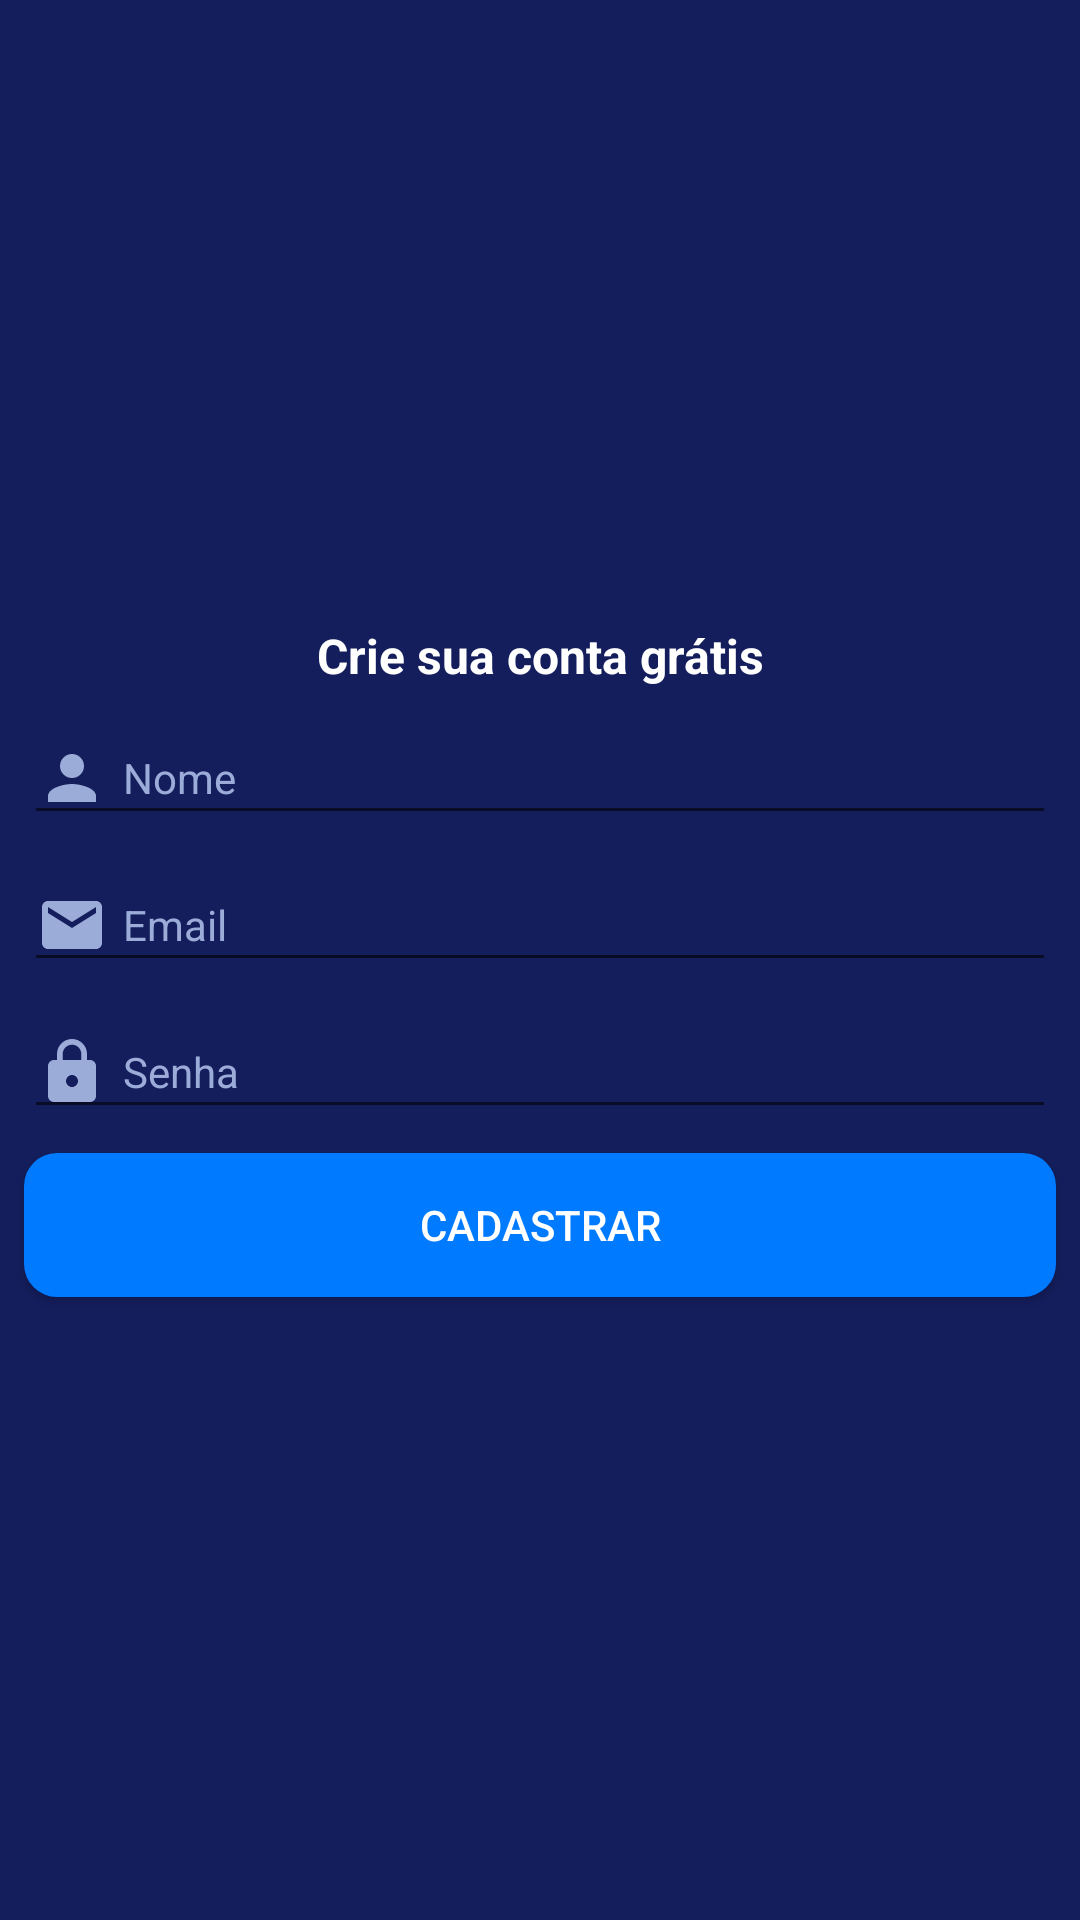

Here is an Android app screen rendered from its layout file. Give the layout XML and the strings, colors and styles it references.
<!-- AndroidManifest.xml: application theme Theme.DolarHoje -->
<!-- res/layout/activity_tela_cadastro.xml -->
<?xml version="1.0" encoding="utf-8"?>
<androidx.constraintlayout.widget.ConstraintLayout xmlns:android="http://schemas.android.com/apk/res/android"
    xmlns:app="http://schemas.android.com/apk/res-auto"
    xmlns:tools="http://schemas.android.com/tools"
    android:layout_width="match_parent"
    android:layout_height="match_parent"
    android:background="@color/purple_200"
    tools:context=".activity.TelaCadastro">

    <TextView
        android:id="@+id/textView4"
        android:layout_width="0dp"
        android:layout_height="wrap_content"
        android:layout_marginStart="8dp"
        android:layout_marginLeft="8dp"
        android:layout_marginEnd="8dp"
        android:layout_marginRight="8dp"
        android:layout_marginBottom="8dp"
        android:gravity="center"
        android:text="Crie sua conta grátis"
        android:textColor="@color/white"
        android:textSize="16sp"
        android:textStyle="bold"
        app:layout_constraintBottom_toTopOf="@+id/editTextNome"
        app:layout_constraintEnd_toEndOf="parent"
        app:layout_constraintStart_toStartOf="parent"
        app:layout_constraintTop_toTopOf="parent"
        app:layout_constraintVertical_chainStyle="packed" />

    <EditText
        android:id="@+id/editTextNome"
        android:layout_width="0dp"
        android:layout_height="wrap_content"
        android:layout_marginStart="8dp"
        android:layout_marginLeft="8dp"
        android:layout_marginEnd="8dp"
        android:layout_marginRight="8dp"
        android:layout_marginBottom="8dp"
        android:drawableLeft="@drawable/ic_person"
        android:drawablePadding="5dp"
        android:ems="10"
        android:hint="Nome"
        android:inputType="textPersonName"
        android:scrollbarThumbHorizontal="@color/teal_800"
        android:scrollbarThumbVertical="@color/teal_800"
        android:textColor="@color/teal_800"
        android:textColorHint="@color/teal_800"
        android:textSize="14sp"
        app:layout_constraintBottom_toTopOf="@+id/editTextEmail"
        app:layout_constraintEnd_toEndOf="parent"
        app:layout_constraintStart_toStartOf="parent"
        app:layout_constraintTop_toBottomOf="@+id/textView4" />

    <EditText
        android:id="@+id/editTextEmail"
        android:layout_width="0dp"
        android:layout_height="wrap_content"
        android:layout_marginStart="8dp"
        android:layout_marginLeft="8dp"
        android:layout_marginEnd="8dp"
        android:layout_marginRight="8dp"
        android:layout_marginBottom="8dp"
        android:drawableLeft="@drawable/ic_email"
        android:drawablePadding="5dp"
        android:ems="10"
        android:hint="Email"
        android:inputType="textPersonName|textPostalAddress"
        android:textColor="@color/teal_800"
        android:textColorHint="@color/teal_800"
        android:textSize="14sp"
        app:layout_constraintBottom_toTopOf="@+id/editTextSenha"
        app:layout_constraintEnd_toEndOf="parent"
        app:layout_constraintStart_toStartOf="parent"
        app:layout_constraintTop_toBottomOf="@+id/editTextNome" />

    <EditText
        android:id="@+id/editTextSenha"
        android:layout_width="0dp"
        android:layout_height="wrap_content"
        android:layout_marginStart="8dp"
        android:layout_marginLeft="8dp"
        android:layout_marginEnd="8dp"
        android:layout_marginRight="8dp"
        android:layout_marginBottom="8dp"
        android:drawableLeft="@drawable/ic_block"
        android:drawablePadding="5dp"
        android:ems="10"
        android:hint="Senha"
        android:inputType="textPostalAddress|numberPassword"
        android:textColor="@color/teal_800"
        android:textColorHint="@color/teal_800"
        android:textSize="14sp"
        app:layout_constraintBottom_toTopOf="@+id/buttonCad"
        app:layout_constraintEnd_toEndOf="parent"
        app:layout_constraintStart_toStartOf="parent"
        app:layout_constraintTop_toBottomOf="@+id/editTextEmail" />

    <Button
        android:id="@+id/buttonCad"
        android:layout_width="0dp"
        android:layout_height="wrap_content"
        android:layout_marginStart="8dp"
        android:layout_marginLeft="8dp"
        android:layout_marginEnd="8dp"
        android:layout_marginRight="8dp"
        android:background="@drawable/custom_button"
        android:text="Cadastrar"
        android:textColor="@color/white"
        app:backgroundTint="@color/teal_200"
        app:layout_constraintBottom_toBottomOf="parent"
        app:layout_constraintEnd_toEndOf="parent"
        app:layout_constraintStart_toStartOf="parent"
        app:layout_constraintTop_toBottomOf="@+id/editTextSenha" />
</androidx.constraintlayout.widget.ConstraintLayout>
<!-- resources referenced by this layout -->
<resources>
  <color name="purple_200">#141e5d</color>
  <color name="teal_200">#007aff</color>
  <color name="teal_800">#9cacd9</color>
  <color name="white">#FFFFFFFF</color>
  <!-- drawable custom_button (drawable) -->
  <?xml version="1.0" encoding="utf-8"?>
  <shape xmlns:android="http://schemas.android.com/apk/res/android" android:shape="rectangle">
  
      <solid android:color="@color/teal_200"/>
      <corners android:radius="11dp"/>
  
  </shape>
  <!-- drawable ic_block (drawable) -->
  <vector android:height="24dp" android:tint="#9CACD9"
      android:viewportHeight="24" android:viewportWidth="24"
      android:width="24dp" xmlns:android="http://schemas.android.com/apk/res/android">
      <path android:fillColor="@android:color/white" android:pathData="M18,8h-1L17,6c0,-2.76 -2.24,-5 -5,-5S7,3.24 7,6v2L6,8c-1.1,0 -2,0.9 -2,2v10c0,1.1 0.9,2 2,2h12c1.1,0 2,-0.9 2,-2L20,10c0,-1.1 -0.9,-2 -2,-2zM12,17c-1.1,0 -2,-0.9 -2,-2s0.9,-2 2,-2 2,0.9 2,2 -0.9,2 -2,2zM15.1,8L8.9,8L8.9,6c0,-1.71 1.39,-3.1 3.1,-3.1 1.71,0 3.1,1.39 3.1,3.1v2z"/>
  </vector>
  <!-- drawable ic_email (drawable) -->
  <vector android:height="24dp" android:tint="#9CACD9"
      android:viewportHeight="24" android:viewportWidth="24"
      android:width="24dp" xmlns:android="http://schemas.android.com/apk/res/android">
      <path android:fillColor="@android:color/white" android:pathData="M20,4L4,4c-1.1,0 -1.99,0.9 -1.99,2L2,18c0,1.1 0.9,2 2,2h16c1.1,0 2,-0.9 2,-2L22,6c0,-1.1 -0.9,-2 -2,-2zM20,8l-8,5 -8,-5L4,6l8,5 8,-5v2z"/>
  </vector>
  <!-- drawable ic_person (drawable) -->
  <vector android:height="24dp" android:tint="#9CACD9"
      android:viewportHeight="24" android:viewportWidth="24"
      android:width="24dp" xmlns:android="http://schemas.android.com/apk/res/android">
      <path android:fillColor="@android:color/white" android:pathData="M12,12c2.21,0 4,-1.79 4,-4s-1.79,-4 -4,-4 -4,1.79 -4,4 1.79,4 4,4zM12,14c-2.67,0 -8,1.34 -8,4v2h16v-2c0,-2.66 -5.33,-4 -8,-4z"/>
  </vector>
  <style name="Theme.DolarHoje" parent="Theme.MaterialComponents.DayNight.DarkActionBar">
          
          <item name="colorPrimary">@color/purple_500</item>
          <item name="colorPrimaryVariant">@color/purple_700</item>
          <item name="colorOnPrimary">@color/white</item>
          
          <item name="colorSecondary">@color/teal_200</item>
          <item name="colorSecondaryVariant">@color/teal_700</item>
          <item name="colorOnSecondary">@color/black</item>
          
          <item name="android:statusBarColor" tools:targetApi="l">?attr/colorPrimaryVariant</item>
          
      </style>
  <color name="purple_500">#263496</color>
  <color name="purple_700">#04081d</color>
  <color name="teal_700">#2546d8</color>
  <color name="black">#FF000000</color>
</resources>
